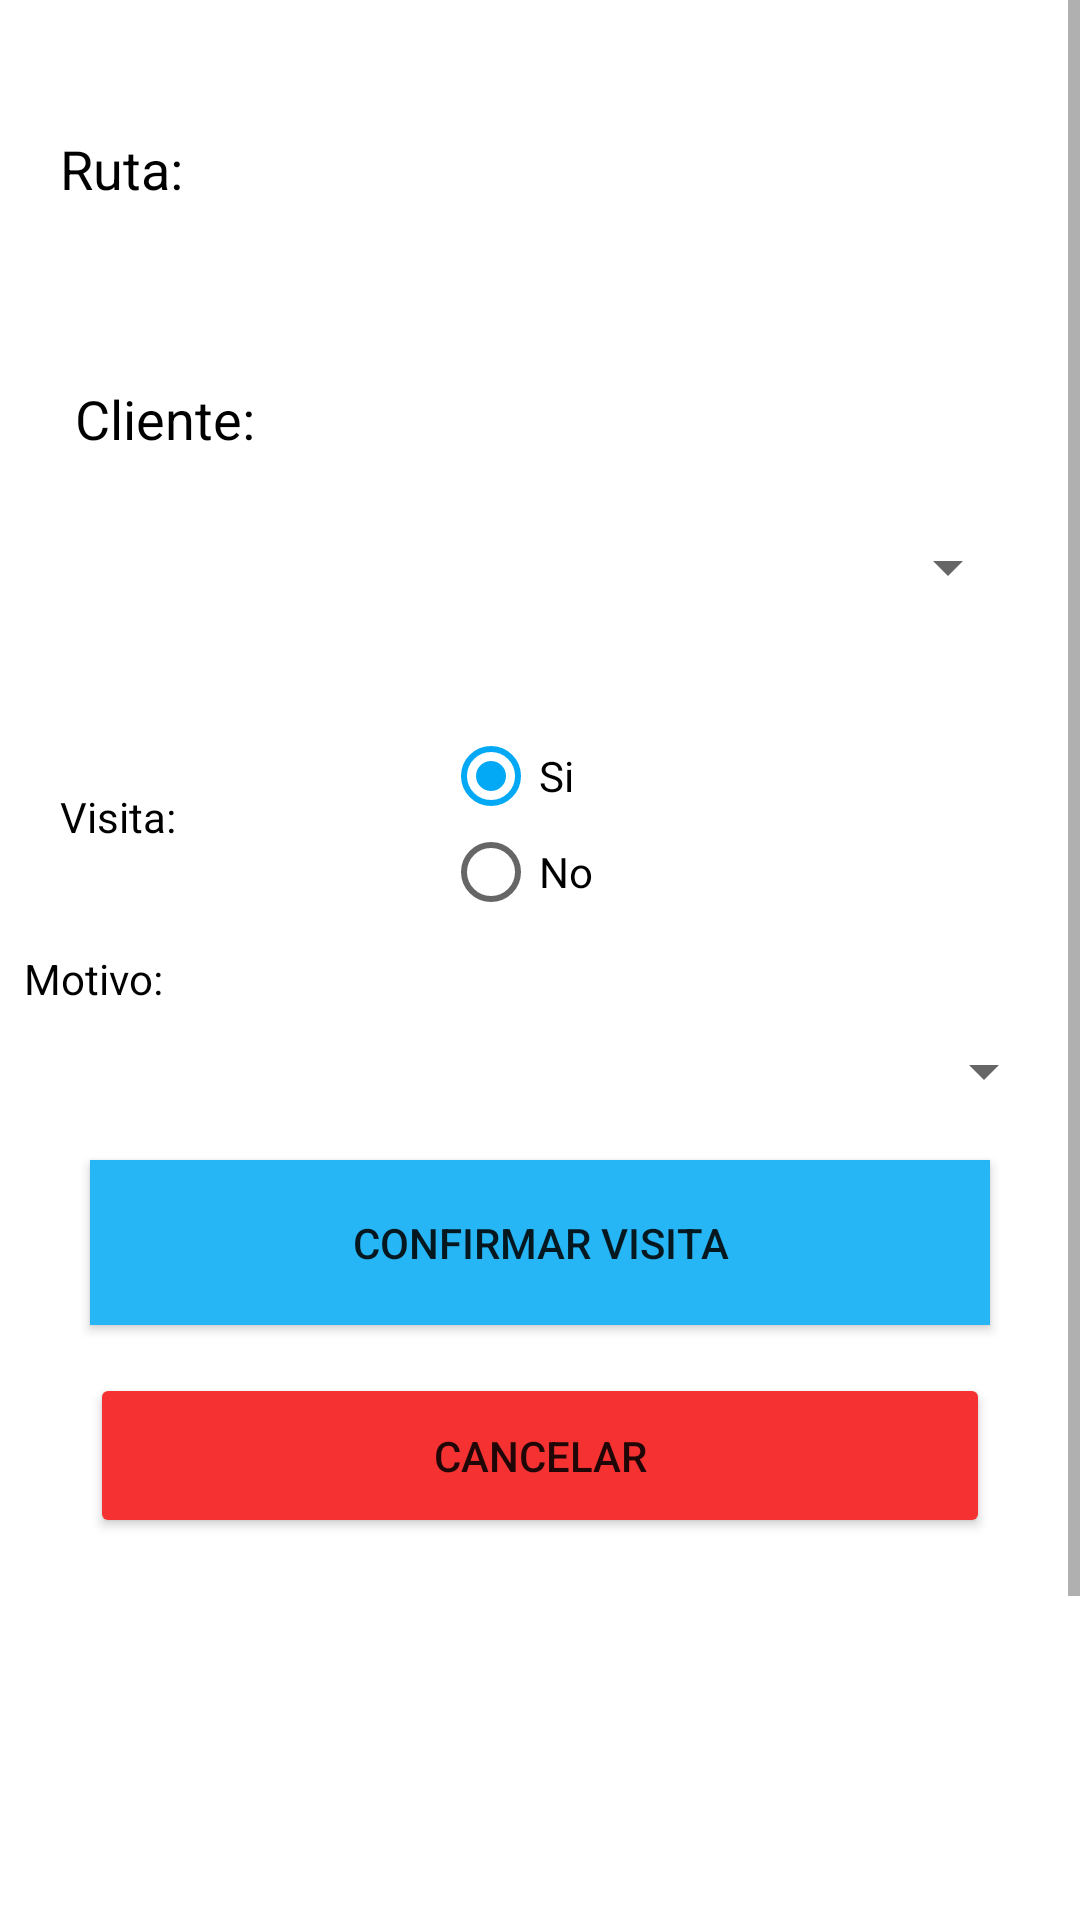

Reconstruct the res/layout file that produces this screen, plus the resources it refers to.
<!-- AndroidManifest.xml: application theme AppTheme -->
<!-- res/layout/activity_registrar_visita.xml -->
<?xml version="1.0" encoding="utf-8"?>
<RelativeLayout xmlns:android="http://schemas.android.com/apk/res/android"
    xmlns:app="http://schemas.android.com/apk/res-auto"
    xmlns:tools="http://schemas.android.com/tools"
    android:layout_width="match_parent"
    android:layout_height="match_parent"
    tools:context=".UI.registrar_visita">
    <ScrollView
        android:layout_width="match_parent"
        android:layout_height="match_parent"
        android:layout_alignParentStart="true"
        android:layout_alignParentBottom="false"
        android:layout_marginStart="0dp"
        android:layout_marginTop="0dp"
        android:layout_marginBottom="0dp">

    <androidx.constraintlayout.widget.ConstraintLayout
        android:layout_width="match_parent"
        android:layout_height="wrap_content"
        android:minHeight="770dp">



        <TextView
            android:id="@+id/textView"
            android:layout_width="wrap_content"
            android:layout_height="wrap_content"
            android:layout_marginStart="20dp"
            android:layout_marginTop="44dp"
            android:layout_marginEnd="20dp"
            android:text="@string/nombre_ruta"
            android:textColor="@color/colorNegro"
            android:textSize="18sp"
            app:layout_constraintEnd_toEndOf="parent"
            app:layout_constraintHorizontal_bias="0.0"
            app:layout_constraintStart_toStartOf="parent"
            app:layout_constraintTop_toTopOf="parent" />

        <TextView
            android:id="@+id/spDescRuta"
            android:layout_width="match_parent"
            android:layout_height="wrap_content"
            android:layout_marginStart="20dp"
            android:layout_marginTop="20dp"
            android:layout_marginEnd="20dp"
            app:layout_constraintEnd_toEndOf="parent"
            app:layout_constraintHorizontal_bias="0.0"
            app:layout_constraintStart_toStartOf="parent"
            app:layout_constraintTop_toBottomOf="@+id/textView" />

        <TextView
            android:id="@+id/textView5"
            android:layout_width="wrap_content"
            android:layout_height="wrap_content"
            android:layout_marginStart="8dp"
            android:layout_marginTop="20dp"
            android:text="@string/select_cliente"
            android:textColor="@color/colorNegro"
            android:textSize="18sp"
            app:layout_constraintEnd_toEndOf="parent"
            app:layout_constraintHorizontal_bias="0.058"
            app:layout_constraintStart_toStartOf="parent"
            app:layout_constraintTop_toBottomOf="@+id/spDescRuta" />

        <Spinner
            android:id="@+id/spSelectCliente"
            android:layout_width="match_parent"
            android:layout_height="35dp"
            android:layout_marginStart="20dp"
            android:layout_marginTop="20dp"
            android:layout_marginEnd="20dp"
            app:layout_constraintEnd_toEndOf="parent"
            app:layout_constraintHorizontal_bias="0.0"
            app:layout_constraintStart_toStartOf="parent"
            app:layout_constraintTop_toBottomOf="@+id/textView5" />

        <Button

            android:visibility="gone"
            android:id="@+id/btnFecha"
            android:layout_width="91dp"
            android:layout_height="43dp"
            android:layout_marginStart="8dp"
            android:layout_marginTop="20dp"
            android:background="@color/colorCeleste"
            android:text="@string/select_fecha"
            android:textColor="@color/colorNegro"
            android:textSize="15dp"
            app:layout_constraintStart_toStartOf="parent"
            app:layout_constraintTop_toBottomOf="@+id/spSelectCliente" />

        <TextView
            android:id="@+id/textView18"
            android:layout_width="wrap_content"
            android:layout_height="wrap_content"
            android:layout_marginStart="20dp"
            android:layout_marginTop="56dp"
            android:text="@string/visita"
            android:textColor="@color/colorNegro"
            app:layout_constraintStart_toStartOf="parent"
            app:layout_constraintTop_toBottomOf="@+id/btnFecha" />

        <RadioGroup
            android:id="@+id/radioGroup"
            android:layout_width="146dp"
            android:layout_height="65dp"
            android:layout_marginStart="89dp"
            android:layout_marginTop="36dp"
            app:layout_constraintStart_toEndOf="@+id/textView18"
            app:layout_constraintTop_toBottomOf="@+id/editFecha">

            <RadioButton
                android:id="@+id/rb_msi"
                android:layout_width="match_parent"
                android:layout_height="wrap_content"
                android:checked="true"
                android:text="@string/rb_si"
                android:theme="@style/RadioButtonStyle" />

            <RadioButton
                android:id="@+id/rb_mno"
                android:layout_width="match_parent"
                android:layout_height="wrap_content"
                android:text="@string/rb_no"
                android:theme="@style/RadioButtonStyle" />
        </RadioGroup>

        <EditText
            android:visibility="gone"
            android:id="@+id/editFecha"
            android:layout_width="205dp"
            android:layout_height="51dp"
            android:layout_marginStart="16dp"
            android:layout_marginTop="20dp"
            android:ems="10"
            android:inputType="textPersonName"
            app:layout_constraintStart_toEndOf="@+id/btnFecha"
            app:layout_constraintTop_toBottomOf="@+id/spSelectCliente" />

        <TextView
            android:id="@+id/textView17"
            android:layout_width="wrap_content"
            android:layout_height="wrap_content"
            android:layout_marginStart="8dp"
            android:layout_marginTop="110dp"
            android:text="@string/text_motivo"
            android:textColor="@color/colorNegro"
            app:layout_constraintEnd_toStartOf="@+id/editMotivo"
            app:layout_constraintHorizontal_bias="0.0"
            app:layout_constraintStart_toStartOf="parent"
            app:layout_constraintTop_toBottomOf="@+id/editFecha" />


        <Spinner
            android:id="@+id/editMotivo"
            android:layout_width="match_parent"
            android:layout_height="35dp"
            android:layout_marginStart="12dp"
            android:layout_marginTop="32dp"
            android:layout_marginEnd="8dp"
            app:layout_constraintEnd_toEndOf="@+id/textView17"
            app:layout_constraintHorizontal_bias="0.0"
            app:layout_constraintStart_toStartOf="parent"
            app:layout_constraintTop_toBottomOf="@+id/radioGroup" />
        <Button
            android:id="@+id/btnConfirmar"
            android:layout_width="match_parent"
            android:layout_height="55dp"
            android:layout_marginStart="30dp"
            android:layout_marginTop="12dp"
            android:layout_marginEnd="30dp"
            android:background="@color/colorCeleste"
            android:text="@string/btn_confirmarv"
            app:icon="@drawable/ic_check_circle"
            app:layout_constraintEnd_toEndOf="parent"
            app:layout_constraintHorizontal_bias="0.0"
            app:layout_constraintStart_toStartOf="parent"
            app:layout_constraintTop_toBottomOf="@+id/editMotivo" />

        <Button
            android:id="@+id/btnCancelarVisita"
            android:layout_width="match_parent"
            android:layout_height="55dp"
            android:layout_marginStart="30dp"
            android:layout_marginTop="16dp"
            android:layout_marginEnd="30dp"
            android:backgroundTint="@color/colorCancelar"
            android:text="@string/btn_cancelarv"
            app:icon="@drawable/ic_cancel"
            app:layout_constraintEnd_toEndOf="parent"
            app:layout_constraintHorizontal_bias="0.0"
            app:layout_constraintStart_toStartOf="parent"
            app:layout_constraintTop_toBottomOf="@+id/btnConfirmar" />

        </androidx.constraintlayout.widget.ConstraintLayout>
    </ScrollView>

</RelativeLayout>
<!-- resources referenced by this layout -->
<resources>
  <color name="colorCancelar">#F53131</color>
  <color name="colorCeleste">#26B6F6</color>
  <color name="colorNegro">#000000</color>
  <string name="btn_cancelarv">CANCELAR</string>
  <string name="btn_confirmarv">CONFIRMAR VISITA</string>
  <string name="nombre_ruta">Ruta:</string>
  <string name="rb_no">No</string>
  <string name="rb_si">Si</string>
  <string name="select_cliente">Cliente:</string>
  <string name="select_fecha">Fecha:</string>
  <string name="text_motivo">Motivo:</string>
  <string name="visita">Visita:</string>
  <style name="RadioButtonStyle" parent="Theme.AppCompat.Light">
          
  
          <item name="colorAccent">@color/colorPrimary</item>
          
          <item name="android:textColorPrimary">@android:color/darker_gray</item>
  
      </style>
  <style name="AppTheme" parent="Theme.MaterialComponents.Light.DarkActionBar">
          
          <item name="colorPrimary">@color/colorPrimary</item>
          <item name="colorPrimaryDark">@color/colorPrimaryDark</item>
          <item name="colorAccent">@color/colorAccent</item>
  
      </style>
  <color name="colorPrimary">#03a9f4</color>
  <color name="colorPrimaryDark">#03a9f4</color>
  <color name="colorAccent">#E4E4E4</color>
</resources>
